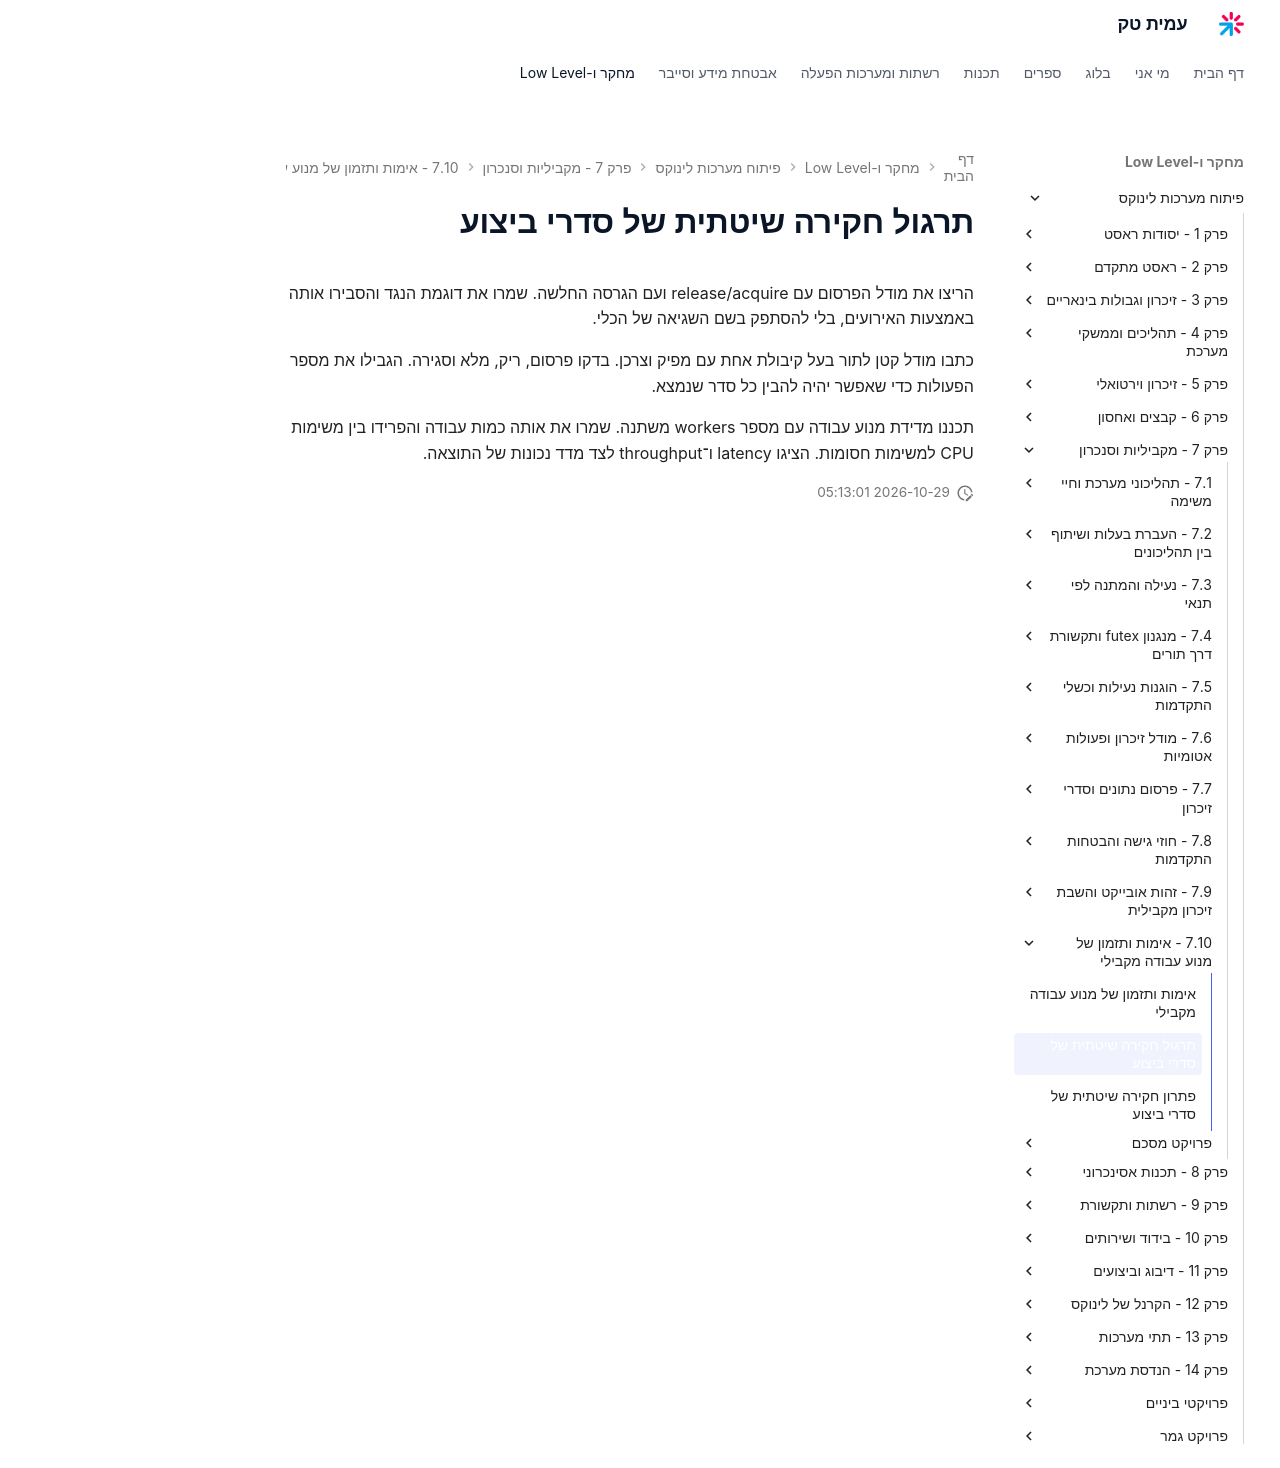

repository: AmitPinchasi/amittech · page: פיתוח-מערכות-לינוקס/7 - מקביליות וסנכרון/7.10 - אימות ותזמון של מנוע עבודה מקבילי/7.10 - אימות ותזמון של מנוע עבודה מקבילי - תרגול/index.html · generator: mkdocs

# תרגול חקירה שיטתית של סדרי ביצוע

הריצו את מודל הפרסום עם release/acquire ועם הגרסה החלשה. שמרו את דוגמת הנגד והסבירו אותה באמצעות האירועים, בלי להסתפק בשם השגיאה של הכלי.

כתבו מודל קטן לתור בעל קיבולת אחת עם מפיק וצרכן. בדקו פרסום, ריק, מלא וסגירה. הגבילו את מספר הפעולות כדי שאפשר יהיה להבין כל סדר שנמצא.

תכננו מדידת מנוע עבודה עם מספר workers משתנה. שמרו את אותה כמות עבודה והפרידו בין משימות CPU למשימות חסומות. הציגו latency ו־throughput לצד מדד נכונות של התוצאה.
